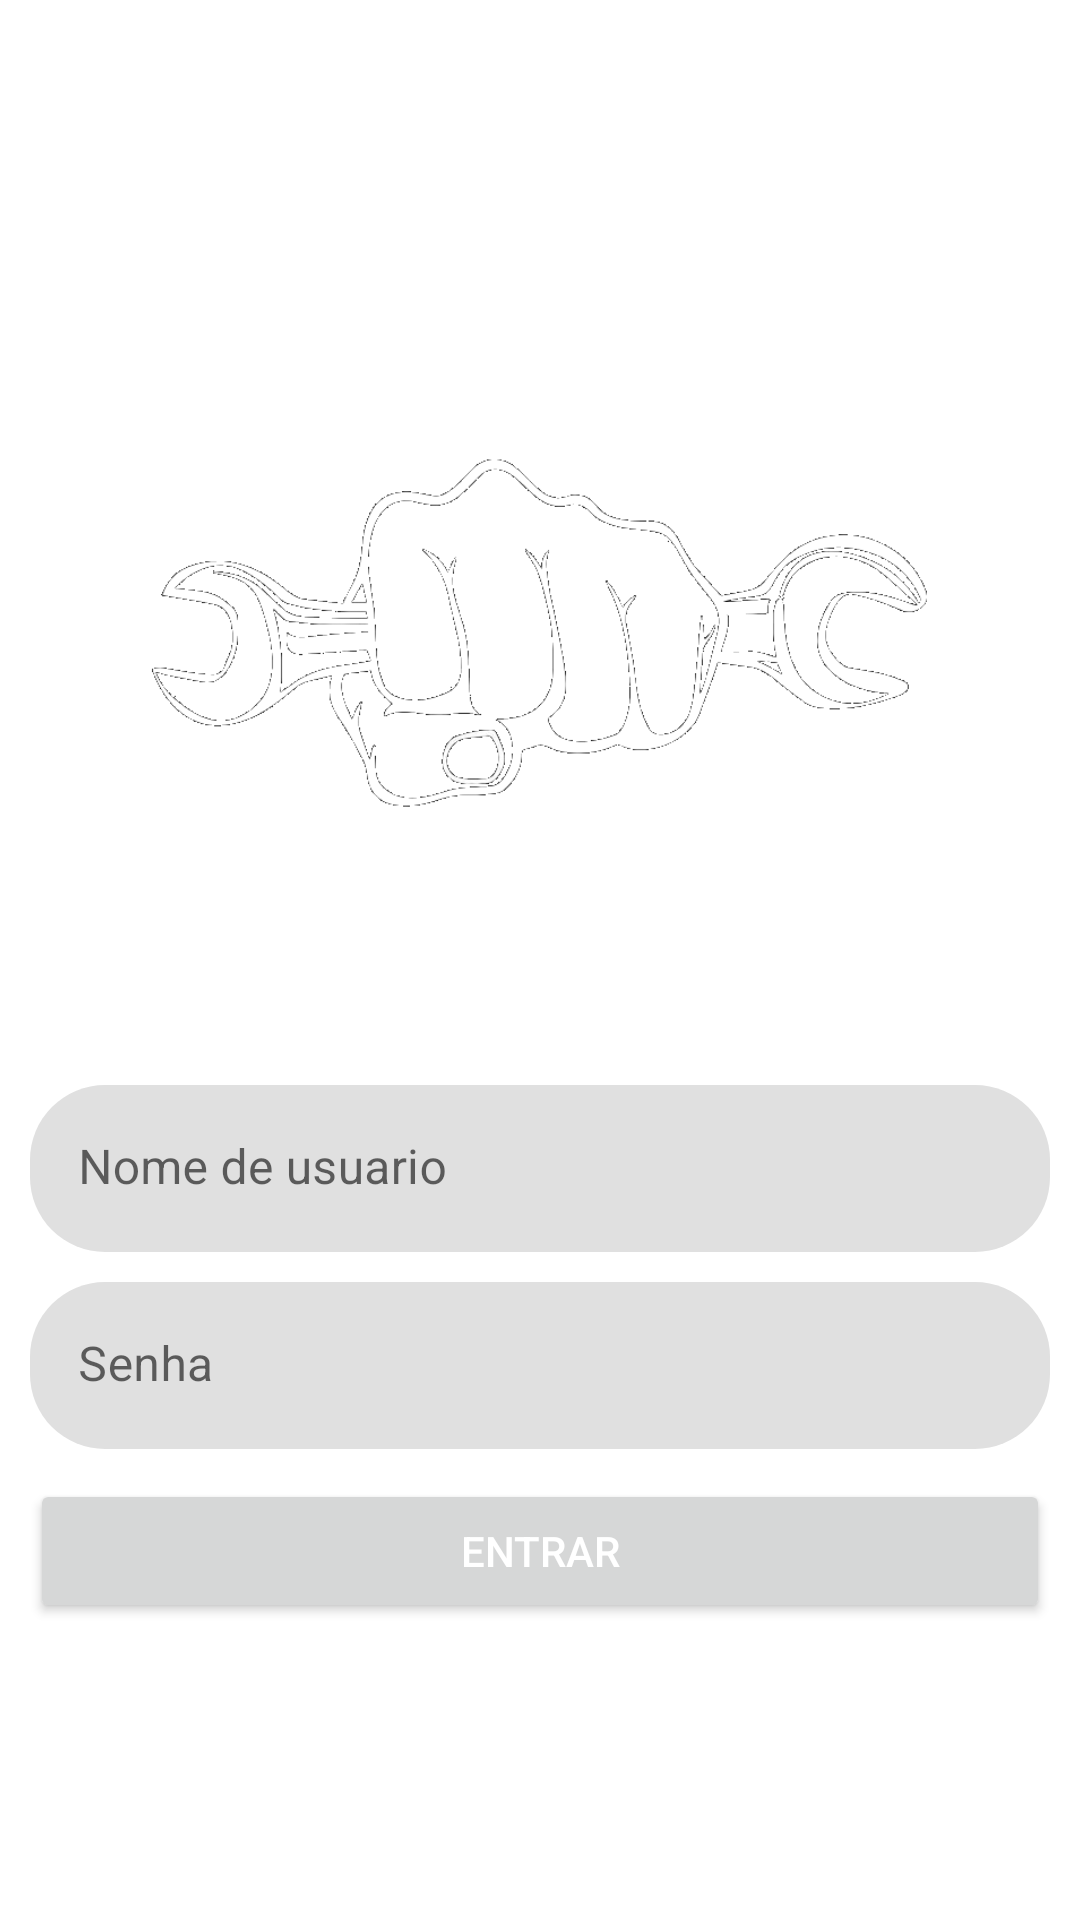

Layout XML and referenced resources for this Android screen:
<!-- AndroidManifest.xml: application theme Theme.Ipebranco -->
<!-- res/layout/fragment_login.xml -->
<?xml version="1.0" encoding="utf-8"?>
<androidx.constraintlayout.widget.ConstraintLayout xmlns:android="http://schemas.android.com/apk/res/android"
    xmlns:app="http://schemas.android.com/apk/res-auto"
    xmlns:tools="http://schemas.android.com/tools"
    android:id="@+id/topSearchesReciclerView"
    android:layout_width="match_parent"
    android:layout_height="match_parent"
    android:background="@drawable/bkground"
    tools:context=".ui.inicialization.LoginFragment">

    <ImageView
        android:id="@+id/mainLogoImageView"
        android:layout_width="0dp"
        android:layout_height="0dp"
        android:layout_marginTop="60dp"
        android:src="@drawable/logo_fonte"
        app:layout_constraintBottom_toTopOf="@+id/textImputName"
        app:layout_constraintEnd_toEndOf="parent"
        app:layout_constraintHorizontal_bias="0.0"
        app:layout_constraintStart_toStartOf="parent"
        app:layout_constraintTop_toTopOf="parent"
        app:layout_constraintVertical_bias="0.0" />

    <com.google.android.material.textfield.TextInputLayout
        android:id="@+id/textImputName"
        android:layout_width="0dp"
        android:layout_height="wrap_content"
        android:layout_marginStart="10dp"
        android:layout_marginEnd="10dp"
        android:layout_marginBottom="10dp"
        app:boxCornerRadiusBottomEnd="25dp"
        app:boxCornerRadiusBottomStart="25dp"
        app:boxCornerRadiusTopEnd="25dp"
        app:boxCornerRadiusTopStart="25dp"
        app:boxStrokeWidth="0dp"
        app:boxStrokeWidthFocused="0dp"
        app:layout_constraintBottom_toTopOf="@+id/textInputPassword"
        app:layout_constraintEnd_toEndOf="parent"
        app:layout_constraintStart_toStartOf="parent"
        app:layout_constraintTop_toTopOf="parent"
        app:layout_constraintVertical_bias="1.0">

        <com.google.android.material.textfield.TextInputEditText
            android:id="@+id/emailInputText"
            android:layout_width="match_parent"
            android:layout_height="wrap_content"
            android:hint="Nome de usuario"
            android:inputType="textEmailAddress" />
    </com.google.android.material.textfield.TextInputLayout>

    <com.google.android.material.textfield.TextInputLayout
        android:id="@+id/textInputPassword"
        android:layout_width="match_parent"
        android:layout_height="wrap_content"
        android:layout_marginStart="10dp"
        android:layout_marginTop="10dp"
        android:layout_marginEnd="10dp"
        android:layout_marginBottom="10dp"
        app:boxCornerRadiusBottomEnd="25dp"
        app:boxCornerRadiusBottomStart="25dp"
        app:boxCornerRadiusTopEnd="25dp"
        app:boxCornerRadiusTopStart="25dp"
        app:boxStrokeWidth="0dp"
        app:boxStrokeWidthFocused="0dp"
        app:layout_constraintBottom_toTopOf="@+id/loginButton"
        app:layout_constraintEnd_toEndOf="parent"
        app:layout_constraintStart_toStartOf="parent"
        app:layout_constraintTop_toTopOf="parent"
        app:layout_constraintVertical_bias="1.0">

        <com.google.android.material.textfield.TextInputEditText
            android:id="@+id/passwordInputText"
            android:layout_width="match_parent"
            android:layout_height="match_parent"
            android:hint="Senha"
            android:inputType="textPassword" />
    </com.google.android.material.textfield.TextInputLayout>

    <Button
        android:id="@+id/loginButton"
        android:layout_width="0dp"
        android:layout_height="wrap_content"
        android:layout_marginStart="10dp"
        android:layout_marginEnd="10dp"
        android:layout_marginBottom="50dp"
        android:text="Entrar"
        android:textColor="@color/white"
        app:layout_constraintBottom_toTopOf="@+id/registerText"
        app:layout_constraintEnd_toEndOf="parent"
        app:layout_constraintStart_toStartOf="parent"
        app:layout_constraintTop_toTopOf="parent"
        app:layout_constraintVertical_bias="1.0" />


    <TextView
        android:id="@+id/registerText"
        android:layout_width="wrap_content"
        android:layout_height="wrap_content"
        android:layout_marginStart="30dp"
        android:layout_marginBottom="30dp"
        android:text="Criar uma conta"
        android:textColor="@color/white"
        app:layout_constraintBottom_toBottomOf="parent"
        app:layout_constraintEnd_toEndOf="parent"
        app:layout_constraintHorizontal_bias="0.0"
        app:layout_constraintStart_toStartOf="parent" />

    <TextView
        android:id="@+id/recoverPassword"
        android:layout_width="wrap_content"
        android:layout_height="wrap_content"
        android:layout_marginEnd="30dp"
        android:layout_marginBottom="30dp"
        android:text="Esqueci minha senha "
        android:textColor="@color/white"
        app:layout_constraintBottom_toBottomOf="parent"
        app:layout_constraintEnd_toEndOf="parent"
        app:layout_constraintHorizontal_bias="1.0"
        app:layout_constraintStart_toEndOf="@+id/registerText" />
</androidx.constraintlayout.widget.ConstraintLayout>
<!-- resources referenced by this layout -->
<resources>
  <!-- drawable logo_fonte: png bitmap (drawable, 185699 bytes) -->
  <style name="Theme.Ipebranco" parent="Theme.MaterialComponents.DayNight.NoActionBar">
          
          <item name="colorPrimary">@color/purple_500</item>
          <item name="colorPrimaryVariant">@color/purple_700</item>
          <item name="colorOnPrimary">@color/white</item>
          
          <item name="colorSecondary">@color/teal_200</item>
          <item name="colorSecondaryVariant">@color/teal_700</item>
          <item name="colorOnSecondary">@color/black</item>
          
          <item name="android:statusBarColor">?attr/colorPrimaryVariant</item>
          
      </style>
  <!-- not gathered from this repository: default colours our renderer supplied (Android Studio template values) -->
  <color name="purple_500">#FF6200EE</color>
  <color name="purple_700">#FF3700B3</color>
  <color name="teal_200">#FF03DAC5</color>
  <color name="teal_700">#FF018786</color>
  <color name="black">#FF000000</color>
  <color name="white">#FFFFFFFF</color>
</resources>
